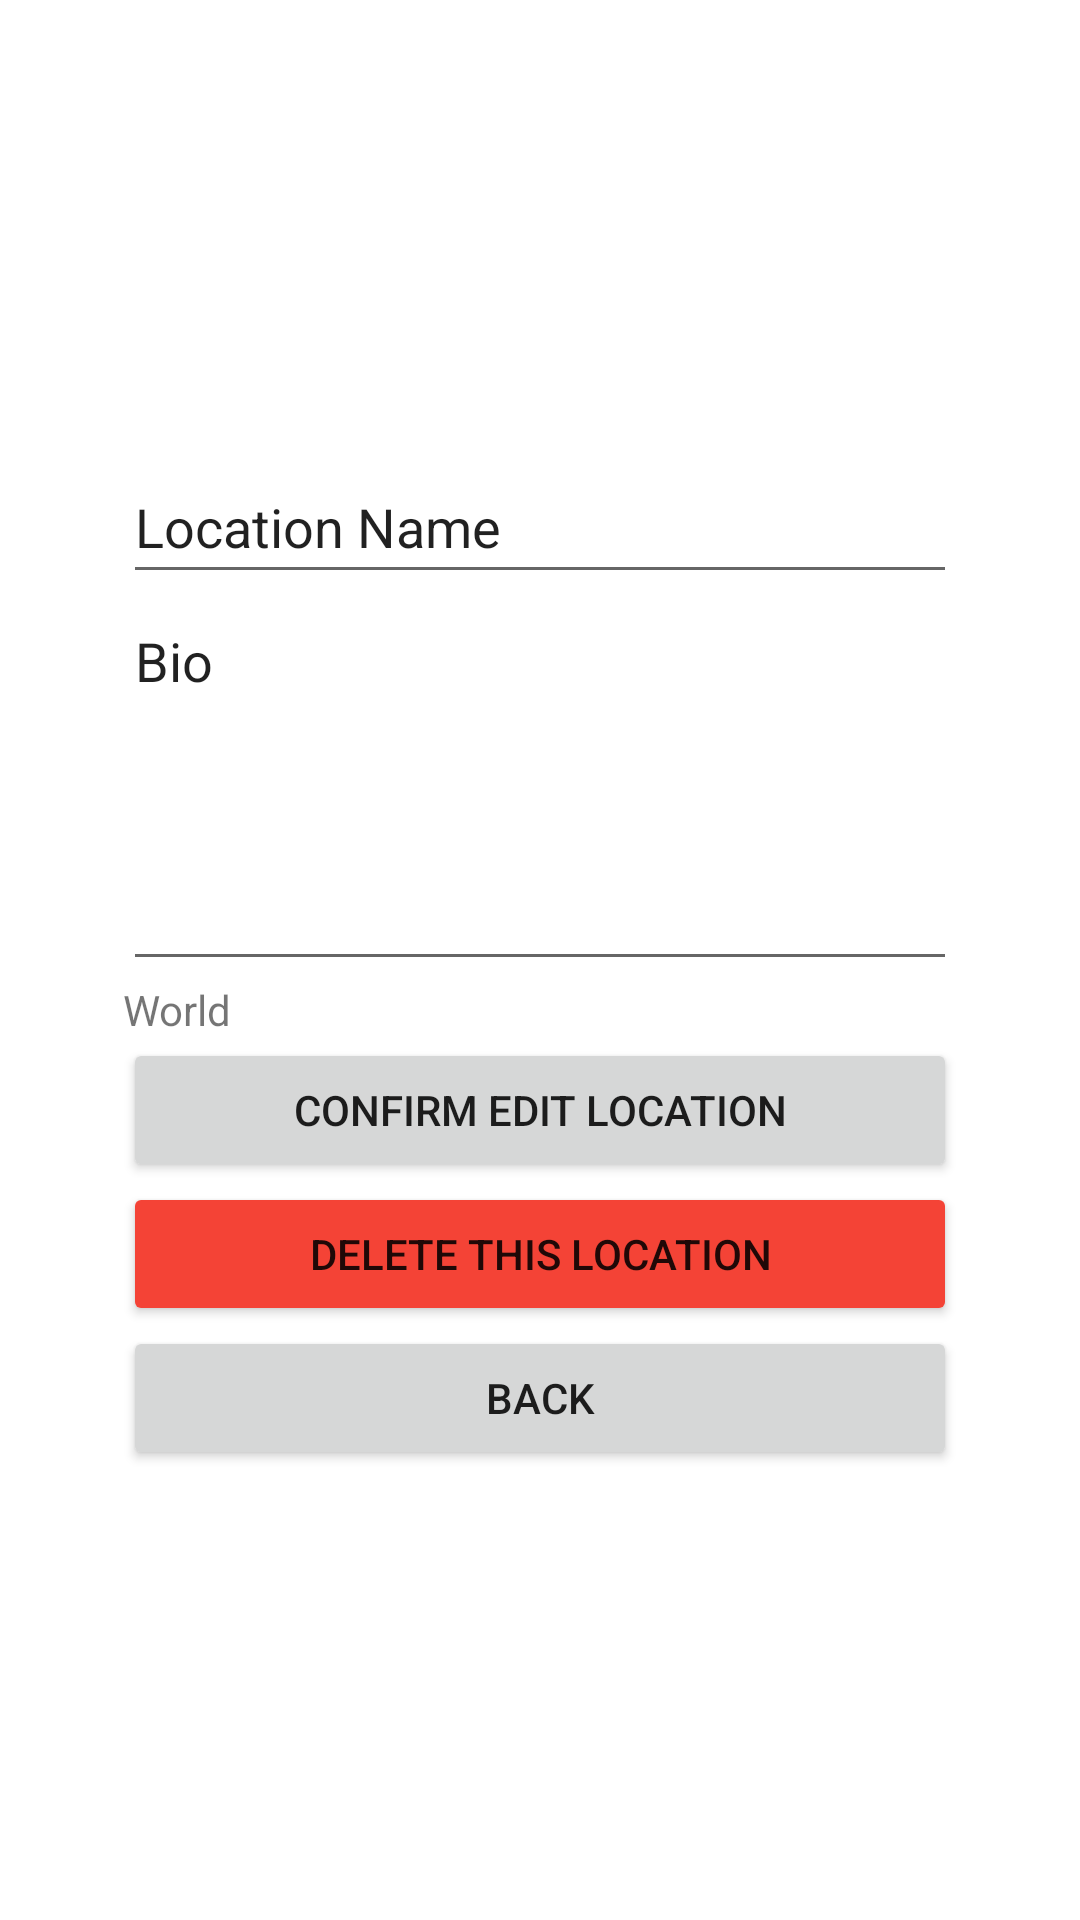

The Android layout XML behind this screen, and the referenced resources:
<!-- AndroidManifest.xml: application theme Theme.ApocMobile -->
<!-- res/layout/activity_edit_location.xml -->
<?xml version="1.0" encoding="utf-8"?>
<androidx.constraintlayout.widget.ConstraintLayout xmlns:android="http://schemas.android.com/apk/res/android"
    xmlns:app="http://schemas.android.com/apk/res-auto"
    xmlns:tools="http://schemas.android.com/tools"
    android:layout_width="match_parent"
    android:layout_height="match_parent"
    tools:context=".activities.location.CreateLocationActivity">

    <LinearLayout
        android:layout_width="278dp"
        android:layout_height="588dp"
        android:gravity="center"
        android:orientation="vertical"
        app:layout_constraintBottom_toBottomOf="parent"
        app:layout_constraintEnd_toEndOf="parent"
        app:layout_constraintStart_toStartOf="parent"
        app:layout_constraintTop_toTopOf="parent">

        <EditText
            android:id="@+id/editLocationNameText"
            android:layout_width="match_parent"
            android:layout_height="wrap_content"
            android:ems="10"
            android:inputType="textPersonName"
            android:minHeight="48dp"
            android:text="@string/create_location_name_startertext"
            android:importantForAutofill="no" />

        <EditText
            android:id="@+id/editLocationBioText"
            android:layout_width="match_parent"
            android:layout_height="129dp"
            android:ems="10"
            android:gravity="start|top"
            android:inputType="textMultiLine"
            android:minHeight="48dp"
            android:text="@string/bio" />

        <TextView
            android:id="@+id/editLocationWorldName"
            android:layout_width="match_parent"
            android:layout_height="wrap_content"
            android:text="@string/world" />

        <Button
            android:id="@+id/editLocationSubmitButton"
            android:layout_width="match_parent"
            android:layout_height="wrap_content"
            android:text="@string/confirm_edit_location" />

        <Button
            android:id="@+id/editLocationDeleteButton"
            android:layout_width="match_parent"
            android:layout_height="wrap_content"
            android:backgroundTint="#F44336"
            android:text="@string/delete_this_location" />

        <Button
            android:id="@+id/editLocationCancelButton"
            android:layout_width="match_parent"
            android:layout_height="wrap_content"
            android:text="@string/back" />

    </LinearLayout>
</androidx.constraintlayout.widget.ConstraintLayout>
<!-- resources referenced by this layout -->
<resources>
  <string name="back">Back</string>
  <string name="bio">Bio</string>
  <string name="confirm_edit_location">Confirm Edit location</string>
  <string name="create_location_name_startertext">Location Name</string>
  <string name="delete_this_location">Delete This Location</string>
  <string name="world">World</string>
  <style name="Theme.ApocMobile" parent="Theme.MaterialComponents.DayNight.DarkActionBar">
          
          <item name="colorPrimary">@color/purple_500</item>
          <item name="colorPrimaryVariant">@color/purple_700</item>
          <item name="colorOnPrimary">@color/white</item>
          
          <item name="colorSecondary">@color/teal_200</item>
          <item name="colorSecondaryVariant">@color/teal_700</item>
          <item name="colorOnSecondary">@color/black</item>
          
          <item name="android:statusBarColor" tools:targetApi="l">?attr/colorPrimaryVariant</item>
          
      </style>
  <!-- not gathered from this repository: default colours our renderer supplied (Android Studio template values) -->
  <color name="purple_500">#FF6200EE</color>
  <color name="purple_700">#FF3700B3</color>
  <color name="teal_200">#FF03DAC5</color>
  <color name="teal_700">#FF018786</color>
  <color name="black">#FF000000</color>
  <color name="white">#FFFFFFFF</color>
</resources>
